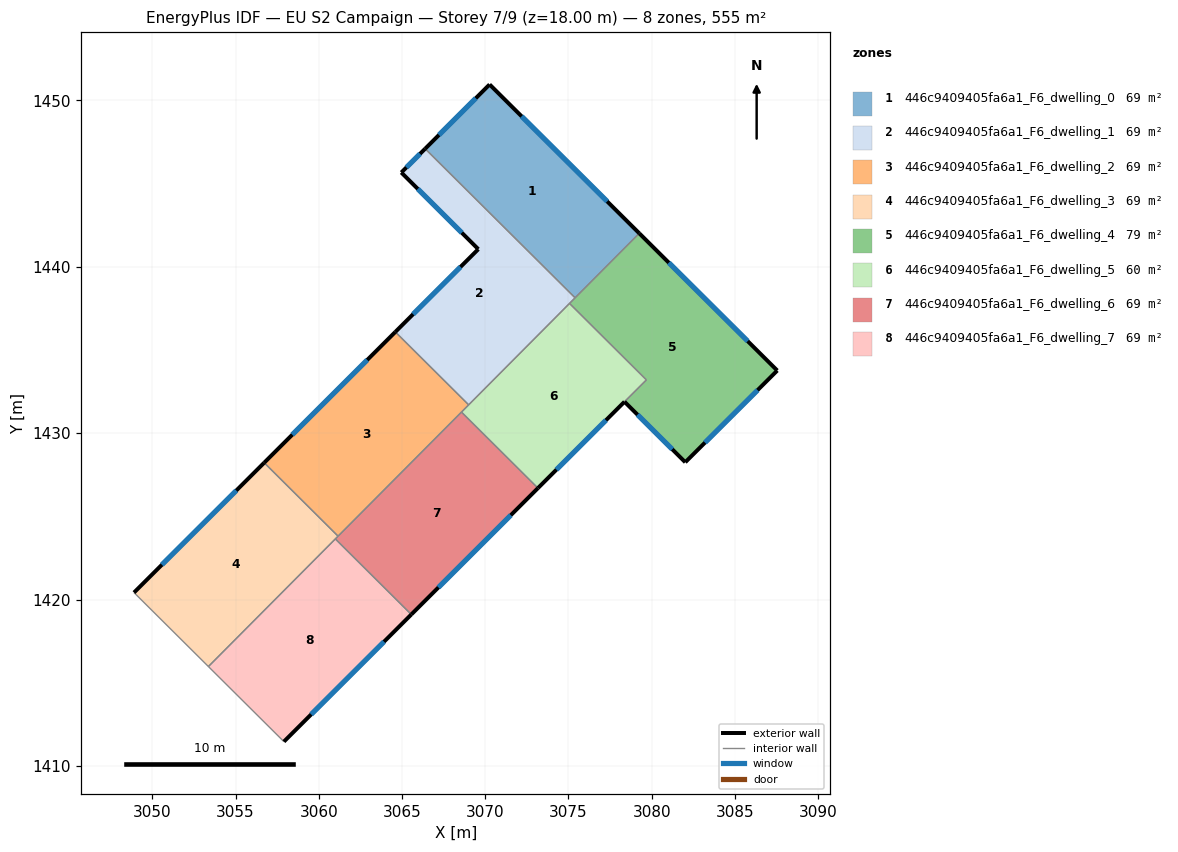
=== STOREY PLAN SPEC (per zone: floor XY polygon, exterior-wall plan segments, windows/doors) ===
zone 1: 446c9409405fa6a1_F6_dwelling_0  (69.4 m²)
  floor: (3079.26, 1442.01) (3075.40, 1438.13) (3066.39, 1447.09) (3070.26, 1450.95)
  exterior wall: (3070.26, 1450.95) – (3066.39, 1447.09)  [5.5 m]
    window: (3069.43, 1450.12) – (3067.22, 1447.92)  [5.4 m²]
  exterior wall: (3079.26, 1442.01) – (3070.26, 1450.95)  [12.7 m]
    window: (3077.33, 1443.92) – (3072.19, 1449.03)  [12.4 m²]
  interior walls: 2
zone 2: 446c9409405fa6a1_F6_dwelling_1  (69.4 m²)
  floor: (3069.58, 1441.05) (3064.96, 1445.66) (3066.39, 1447.09) (3075.40, 1438.13) (3069.00, 1431.70) (3064.60, 1436.08)
  exterior wall: (3069.58, 1441.05) – (3064.60, 1436.08)  [7.0 m]
    window: (3068.52, 1439.99) – (3065.67, 1437.15)  [6.9 m²]
  exterior wall: (3064.96, 1445.66) – (3069.58, 1441.05)  [6.5 m]
    window: (3065.95, 1444.67) – (3068.59, 1442.04)  [6.4 m²]
  exterior wall: (3066.39, 1447.09) – (3064.96, 1445.66)  [2.0 m]
    window: (3066.08, 1446.78) – (3065.26, 1445.97)  [2.0 m²]
  interior walls: 4
zone 3: 446c9409405fa6a1_F6_dwelling_2  (69.4 m²)
  floor: (3069.00, 1431.70) (3061.16, 1423.81) (3056.72, 1428.22) (3064.60, 1436.08)
  exterior wall: (3064.60, 1436.08) – (3056.72, 1428.22)  [11.1 m]
    window: (3062.91, 1434.40) – (3058.41, 1429.91)  [10.9 m²]
  interior walls: 4
zone 4: 446c9409405fa6a1_F6_dwelling_3  (69.4 m²)
  floor: (3061.16, 1423.81) (3053.37, 1415.97) (3048.90, 1420.42) (3056.72, 1428.22)
  exterior wall: (3056.72, 1428.22) – (3048.90, 1420.42)  [11.0 m]
    window: (3055.04, 1426.55) – (3050.57, 1422.09)  [10.8 m²]
  interior walls: 4
zone 5: 446c9409405fa6a1_F6_dwelling_4  (79.0 m²)
  floor: (3087.55, 1433.76) (3082.02, 1428.25) (3078.37, 1431.89) (3079.68, 1433.20) (3075.07, 1437.79) (3079.26, 1442.01)
  exterior wall: (3087.55, 1433.76) – (3079.26, 1442.01)  [11.7 m]
    window: (3085.77, 1435.53) – (3081.03, 1440.24)  [11.5 m²]
  exterior wall: (3082.02, 1428.25) – (3087.55, 1433.76)  [7.8 m]
    window: (3083.20, 1429.43) – (3086.36, 1432.58)  [7.7 m²]
  exterior wall: (3078.37, 1431.89) – (3082.02, 1428.25)  [5.2 m]
    window: (3079.15, 1431.11) – (3081.24, 1429.03)  [5.1 m²]
  interior walls: 4
zone 6: 446c9409405fa6a1_F6_dwelling_5  (59.8 m²)
  floor: (3079.68, 1433.20) (3073.17, 1426.70) (3068.57, 1431.26) (3075.07, 1437.79)
  exterior wall: (3073.17, 1426.70) – (3078.37, 1431.89)  [7.3 m]
    window: (3074.28, 1427.81) – (3077.25, 1430.77)  [7.2 m²]
  interior walls: 5
zone 7: 446c9409405fa6a1_F6_dwelling_6  (69.4 m²)
  floor: (3073.17, 1426.70) (3065.56, 1419.10) (3060.99, 1423.64) (3068.57, 1431.26)
  exterior wall: (3065.56, 1419.10) – (3073.17, 1426.70)  [10.7 m]
    window: (3067.19, 1420.73) – (3071.54, 1425.07)  [10.5 m²]
  interior walls: 4
zone 8: 446c9409405fa6a1_F6_dwelling_7  (69.4 m²)
  floor: (3065.56, 1419.10) (3057.90, 1411.46) (3053.37, 1415.97) (3060.99, 1423.64)
  exterior wall: (3057.90, 1411.46) – (3065.56, 1419.10)  [10.8 m]
    window: (3059.54, 1413.10) – (3063.92, 1417.47)  [10.6 m²]
  interior walls: 3

=== DERIVED (storey summary) ===
Building: EU S2 Campaign
Storey: 7 of 9  (floor level z = 18.00 m)
Storey gross floor area: 555.3 m²
Zones on this storey: 8
  - 446c9409405fa6a1_F6_dwelling_0: floor 69.4 m²; exterior wall 18.2 m (54.5 m²); 2 window(s) 17.8 m²; WWR 32.7%
  - 446c9409405fa6a1_F6_dwelling_1: floor 69.4 m²; exterior wall 15.6 m (46.8 m²); 3 window(s) 15.3 m²; WWR 32.7%
  - 446c9409405fa6a1_F6_dwelling_2: floor 69.4 m²; exterior wall 11.1 m (33.4 m²); 1 window(s) 10.9 m²; WWR 32.7%
  - 446c9409405fa6a1_F6_dwelling_3: floor 69.4 m²; exterior wall 11.0 m (33.1 m²); 1 window(s) 10.8 m²; WWR 32.7%
  - 446c9409405fa6a1_F6_dwelling_4: floor 79.0 m²; exterior wall 24.7 m (74.0 m²); 3 window(s) 24.2 m²; WWR 32.7%
  - 446c9409405fa6a1_F6_dwelling_5: floor 59.8 m²; exterior wall 7.3 m (22.0 m²); 1 window(s) 7.2 m²; WWR 32.7%
  - 446c9409405fa6a1_F6_dwelling_6: floor 69.4 m²; exterior wall 10.7 m (32.2 m²); 1 window(s) 10.5 m²; WWR 32.7%
  - 446c9409405fa6a1_F6_dwelling_7: floor 69.4 m²; exterior wall 10.8 m (32.4 m²); 1 window(s) 10.6 m²; WWR 32.7%
Zone adjacency (shared interzone walls):
  - 446c9409405fa6a1_F6_dwelling_0 ↔ 446c9409405fa6a1_F6_dwelling_1
  - 446c9409405fa6a1_F6_dwelling_0 ↔ 446c9409405fa6a1_F6_dwelling_4
  - 446c9409405fa6a1_F6_dwelling_1 ↔ 446c9409405fa6a1_F6_dwelling_2
  - 446c9409405fa6a1_F6_dwelling_1 ↔ 446c9409405fa6a1_F6_dwelling_4
  - 446c9409405fa6a1_F6_dwelling_1 ↔ 446c9409405fa6a1_F6_dwelling_5
  - 446c9409405fa6a1_F6_dwelling_2 ↔ 446c9409405fa6a1_F6_dwelling_3
  - 446c9409405fa6a1_F6_dwelling_2 ↔ 446c9409405fa6a1_F6_dwelling_5
  - 446c9409405fa6a1_F6_dwelling_2 ↔ 446c9409405fa6a1_F6_dwelling_6
  - 446c9409405fa6a1_F6_dwelling_3 ↔ 446c9409405fa6a1_F6_dwelling_6
  - 446c9409405fa6a1_F6_dwelling_3 ↔ 446c9409405fa6a1_F6_dwelling_7
  - 446c9409405fa6a1_F6_dwelling_4 ↔ 446c9409405fa6a1_F6_dwelling_5
  - 446c9409405fa6a1_F6_dwelling_5 ↔ 446c9409405fa6a1_F6_dwelling_6
  - 446c9409405fa6a1_F6_dwelling_6 ↔ 446c9409405fa6a1_F6_dwelling_7